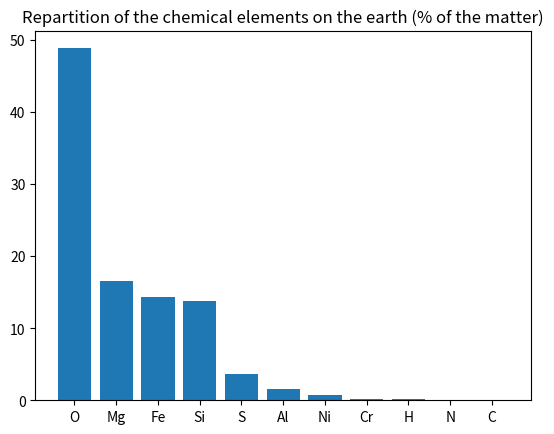

Write the Python code that produced this figure.
#!/usr/bin/env python3
# coding:utf-8
from matplotlib import pyplot as plt

elements_on_earth = {
    "O": 48.8,
    "Mg": 16.5,
    "Fe": 14.3,
    "Si": 13.8,
    "S": 3.7,
    "Al": 1.6,
    "Ni": 0.8,
    "Cr": 0.2,
    "H": 0.2,
    "N": 0.004,
    "C": 0.002
}

plt.bar(elements_on_earth.keys(), elements_on_earth.values())
plt.title("Repartition of the chemical elements on the earth (% of the matter)")
plt.show()
